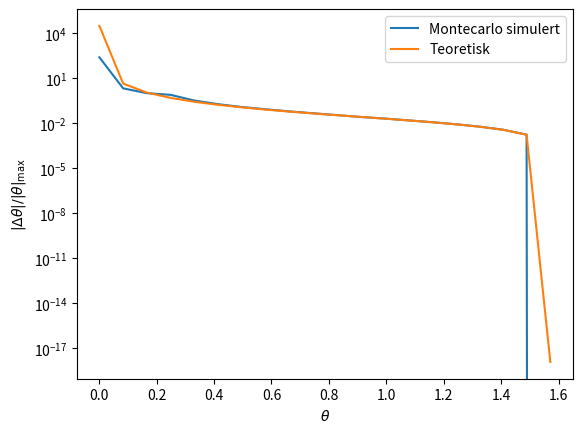

The matplotlib source for this figure:
import numpy as np
import matplotlib.pyplot as plt

nrand = int(1e4)
c = 343

# oppgave 2
tauvec = lambda: (1 + 2*0.01*(np.random.rand(nrand) - 0.5))
dvec   = lambda: (1 + 2*0.02*(np.random.rand(nrand) - 0.5))
f = tauvec() / dvec()
print(f"f maks relativ feil: {np.max(f)}")

# oppgave 3
thetas = np.linspace(0.001, np.pi/2, 20)
relative_erros = []

montecarlo_verdier = []
teoretisk_verdier = []

d_real = 0.1
for theta in thetas:
    f = np.cos(theta)
    fc = f / c
    tau = fc * d_real

    dvals = dvec() * d_real
    tauvals = tauvec() * tau

    theta_vals = []
    for i in range(len(dvals)):
        if tauvals[i] * c > dvals[i]:
            continue
        theta_vals.append(float(np.arccos(c * tauvals[i] / dvals[i])))
    
    feil = max(abs(theta_vals - theta))
    rel_feil = feil / theta
    teoretisk = 0.03 * abs(1 / np.tan(theta)) * 1 / abs(theta)
    montecarlo_verdier.append(rel_feil)
    teoretisk_verdier.append(teoretisk)

    print(f"theta: {theta}, maks relativ feil: {rel_feil}")
    print(f"theoretisk mask relativ feil: {teoretisk}")
    print()

plt.plot(thetas, np.array(montecarlo_verdier), label="Montecarlo simulert")
plt.plot(thetas, np.array(teoretisk_verdier), label="Teoretisk")
plt.yscale('log')
plt.xlabel(r"$\theta$")
plt.ylabel(r"$|\Delta\theta|/|\theta|_\max$")
plt.legend()
plt.show()
